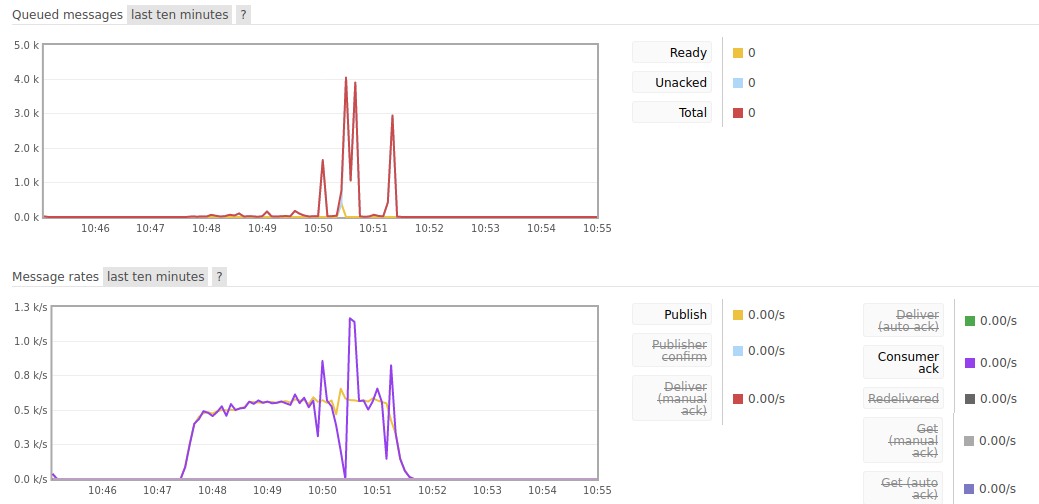

Data behind this chart, as committed beside it:
Input_Frequency; Consuming_Frequency; DB_Insert_Frequency; Avg_Input_Frequency; Input_Frequency_Variance; Input_Frequency_Std_Dev; Avg_Consuming_Frequency; Consuming_Frequency_Variance; Consuming_Frequency_Std_Dev; Avg_DB_Insert_Frequency; DB_Insert_Frequency_Variance; DB_Insert_Frequency_Std_Dev
489.9; 491; 292.2; 547.4; 800.6; 28.29; 508.9; 13230; 115; 289.9; 4462; 66.8
500.7; 501.8; 378.3; ; ; ; ; ; ; ; ; 
532.5; 530.8; 358.3; ; ; ; ; ; ; ; ; 
556.4; 557.2; 337.7; ; ; ; ; ; ; ; ; 
557.4; 555.6; 324.1; ; ; ; ; ; ; ; ; 
560.8; 550.8; 228.6; ; ; ; ; ; ; ; ; 
574.3; 585.5; 327.4; ; ; ; ; ; ; ; ; 
565.7; 467.5; 268.5; ; ; ; ; ; ; ; ; 
565.5; 651.7; 235.5; ; ; ; ; ; ; ; ; 
570.7; 197.1; 148.1; ; ; ; ; ; ; ; ; 
